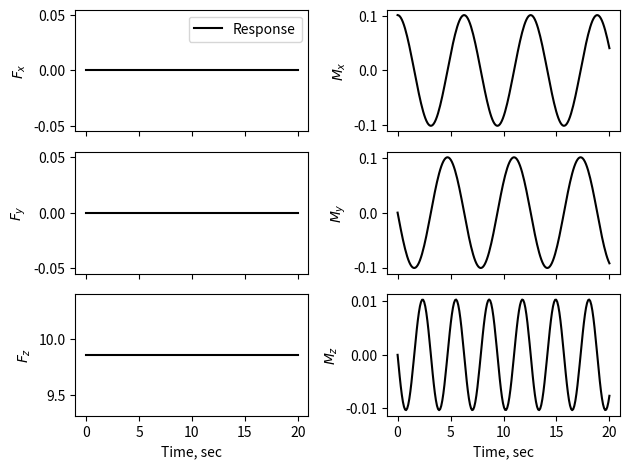

Here is the Python script that generated this plot:
""" References
[1] M. Faessler, A. Franchi and D. Scaramuzza, "Differential Flatness of Quadrotor Dynamics Subject to Rotor Drag for Accurate Tracking of High-Speed Trajectories," in IEEE Robotics and Automation Letters, vol. 3, no. 2, pp. 620-626, April 2018, doi: 10.1109/LRA.2017.2776353.
"""
import matplotlib.pyplot as plt
import numpy as np
from numpy import cos, sin


class FlatController:
    def __init__(self, m, g, J):
        super().__init__()
        self.m = m
        self.g = g * np.vstack((0, 0, 1))
        self.J = J

    def get_ref(self, t, *args):
        # desired trajectories
        posd = np.vstack([np.sin(t), np.cos(t), -t])
        posd_1dot = np.vstack([np.cos(t), -np.sin(t), -1])
        posd_2dot = np.vstack([-np.sin(t), -np.cos(t), 0])
        posd_3dot = np.vstack([-np.cos(t), np.sin(t), 0])
        posd_4dot = np.stack([np.sin(t), np.cos(t), 0])
        refs = {
            "posd": posd,
            "posd_1dot": posd_1dot,
            "posd_2dot": posd_2dot,
            "posd_3dot": posd_3dot,
            "posd_4dot": posd_4dot,
        }
        return [refs[key] for key in args]

    def get_control(self, t):
        posd, veld, accd, jerkd, snapd = self.get_ref(
            t, "posd", "posd_1dot", "posd_2dot", "posd_3dot", "posd_4dot"
        )
        psid = 0
        psid_1dot = 0
        psid_2dot = 0

        Xc = np.vstack((cos(psid), sin(psid), 0))
        Yc = np.vstack((-sin(psid), cos(psid), 0))

        a = self.g - accd

        # Rotation matrix
        Xb = np.cross(Yc.T, a.T).T / np.linalg.norm(np.cross(Yc.T, a.T))
        Yb = np.cross(a.T, Xb.T).T / np.linalg.norm(np.cross(a.T, Xb.T))
        Zb = np.cross(Xb.T, Yb.T).T
        R = np.hstack((Xb, Yb, Zb))

        # Total thrust
        c = np.dot(Zb.T, a)
        cdot = -np.dot(Zb.T, jerkd)
        Fz = self.m * c

        # Angular rates
        p = np.dot(Yb.T, jerkd) / c
        q = -np.dot(Xb.T, jerkd) / c
        r = (psid_1dot * Xc.T @ Xb + q * Yc.T @ Zb) / np.linalg.norm(
            np.cross(Yc.T, Zb.T)
        )
        omega = np.vstack((p, q, r))

        # Derivatives of angular rates
        pdot = Yb.T @ snapd / c - 2 * cdot * (Yb.T @ jerkd / c**2) + q * r
        qdot = -Xb.T @ snapd / c + 2 * cdot * (Xb.T @ jerkd / c**2) - p * r
        rdot = (
            psid_2dot * Xc.T @ Xb
            + 2 * psid_1dot * (r * Xc.T @ Yb - q * Xc.T @ Zb)
            - p * q * Yc.T @ Yb
            - p * r * Yc.T @ Zb
            + qdot * Yc.T @ Zb
        ) / np.linalg.norm(np.cross(Yc.T, Zb.T))
        omega_dot = np.vstack((pdot, qdot, rdot))

        M = self.J @ omega_dot + np.cross(omega.T, (self.J @ omega).T).T

        FM = np.vstack((0, 0, Fz, M))
        return FM


if __name__ == "__main__":
    m, g = 1, 9.81
    J = np.diag([1, 1, 1])

    tspan = np.linspace(0, 20, 200)
    ctrl = FlatController(m, g, J)
    FM_traj = np.empty((6, 0))
    for t in tspan:
        FM = ctrl.get_control(t)
        FM_traj = np.append(FM_traj, FM, axis=1)

    """Figure - Forces & Moments trajectories"""
    fig, axes = plt.subplots(3, 2, squeeze=False, sharex=True)

    """ Column 1 - Forces """
    ax = axes[0, 0]
    ax.plot(tspan, FM_traj[0, :], "k-")
    ax.set_ylabel(r"$F_x$")
    ax.legend(["Response"], loc="upper right")

    ax = axes[1, 0]
    ax.plot(tspan, FM_traj[1, :], "k-")
    ax.set_ylabel(r"$F_y$")

    ax = axes[2, 0]
    ax.plot(tspan, FM_traj[2, :], "k-")
    ax.set_ylabel(r"$F_z$")
    ax.set_xlabel("Time, sec")

    """ Column 2 - Moments """
    ax = axes[0, 1]
    ax.plot(tspan, FM_traj[3, :], "k-")
    ax.set_ylabel(r"$M_x$")

    ax = axes[1, 1]
    ax.plot(tspan, FM_traj[4, :], "k-")
    ax.set_ylabel(r"$M_y$")

    ax = axes[2, 1]
    ax.plot(tspan, FM_traj[5, :], "k-")
    ax.set_ylabel(r"$M_z$")
    ax.set_xlabel("Time, sec")

    plt.tight_layout()

    plt.show()
